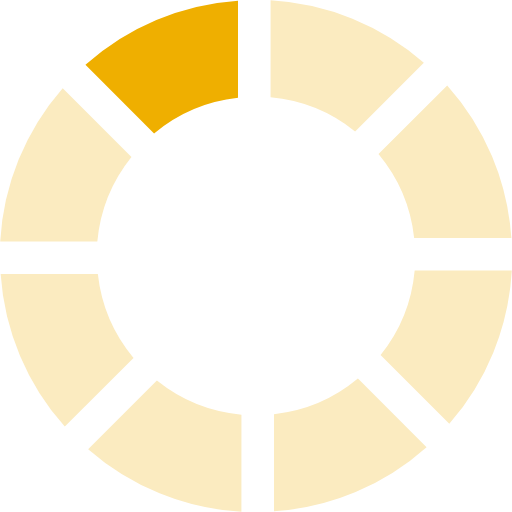
t = 0.00 s
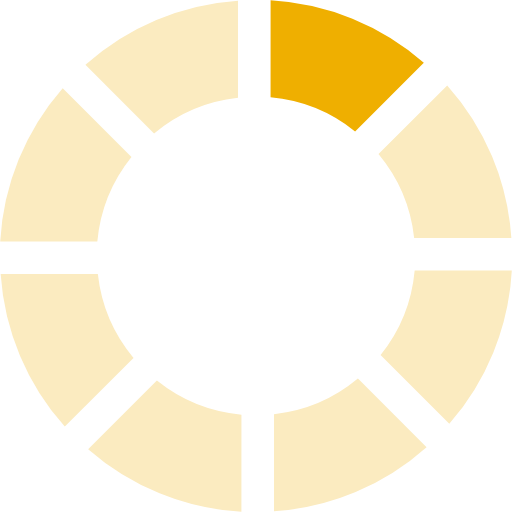
t = 0.23 s
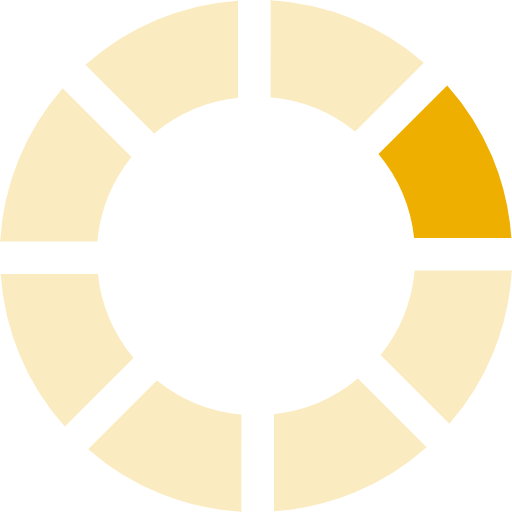
t = 0.41 s
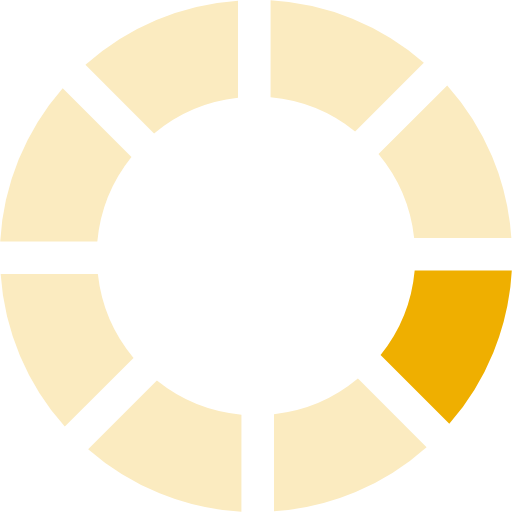
t = 0.64 s
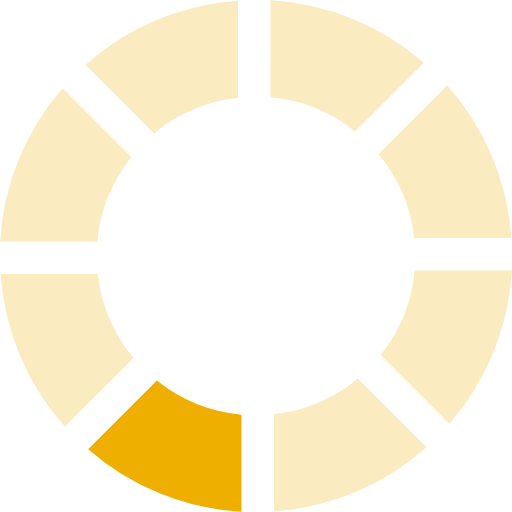
t = 0.87 s
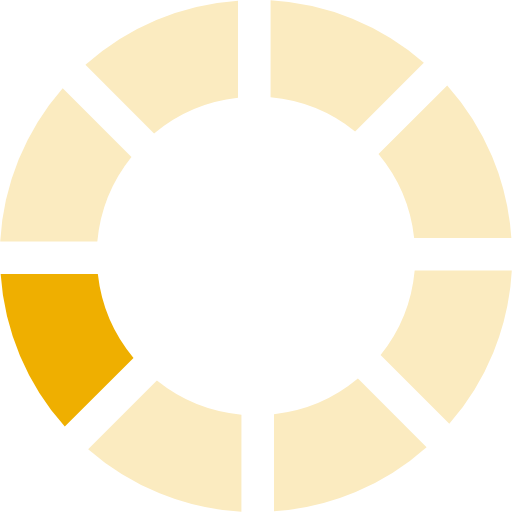
t = 1.05 s

The animated SVG that drew these frames (rendered in a browser with its animation timeline set to each time). Animation: 1 SMIL element (animateTransform=1); one cycle of 1.28 s, repeats indefinitely.

<?xml version="1.0" encoding="UTF-8" standalone="no"?><svg xmlns:svg="http://www.w3.org/2000/svg" xmlns="http://www.w3.org/2000/svg" xmlns:xlink="http://www.w3.org/1999/xlink" version="1.0" width="64px" height="64px" viewBox="0 0 128 128" xml:space="preserve"><g><path d="M38.52 33.37L21.36 16.2A63.6 63.6 0 0 1 59.5.16v24.3a39.5 39.5 0 0 0-20.98 8.92z" fill="#efaf00"/><path d="M38.52 33.37L21.36 16.2A63.6 63.6 0 0 1 59.5.16v24.3a39.5 39.5 0 0 0-20.98 8.92z" fill="#fbebc0" transform="rotate(45 64 64)"/><path d="M38.52 33.37L21.36 16.2A63.6 63.6 0 0 1 59.5.16v24.3a39.5 39.5 0 0 0-20.98 8.92z" fill="#fbebc0" transform="rotate(90 64 64)"/><path d="M38.52 33.37L21.36 16.2A63.6 63.6 0 0 1 59.5.16v24.3a39.5 39.5 0 0 0-20.98 8.92z" fill="#fbebc0" transform="rotate(135 64 64)"/><path d="M38.52 33.37L21.36 16.2A63.6 63.6 0 0 1 59.5.16v24.3a39.5 39.5 0 0 0-20.98 8.92z" fill="#fbebc0" transform="rotate(180 64 64)"/><path d="M38.52 33.37L21.36 16.2A63.6 63.6 0 0 1 59.5.16v24.3a39.5 39.5 0 0 0-20.98 8.92z" fill="#fbebc0" transform="rotate(225 64 64)"/><path d="M38.52 33.37L21.36 16.2A63.6 63.6 0 0 1 59.5.16v24.3a39.5 39.5 0 0 0-20.98 8.92z" fill="#fbebc0" transform="rotate(270 64 64)"/><path d="M38.52 33.37L21.36 16.2A63.6 63.6 0 0 1 59.5.16v24.3a39.5 39.5 0 0 0-20.98 8.92z" fill="#fbebc0" transform="rotate(315 64 64)"/><animateTransform attributeName="transform" type="rotate" values="0 64 64;45 64 64;90 64 64;135 64 64;180 64 64;225 64 64;270 64 64;315 64 64" calcMode="discrete" dur="1280ms" repeatCount="indefinite"></animateTransform></g></svg>
